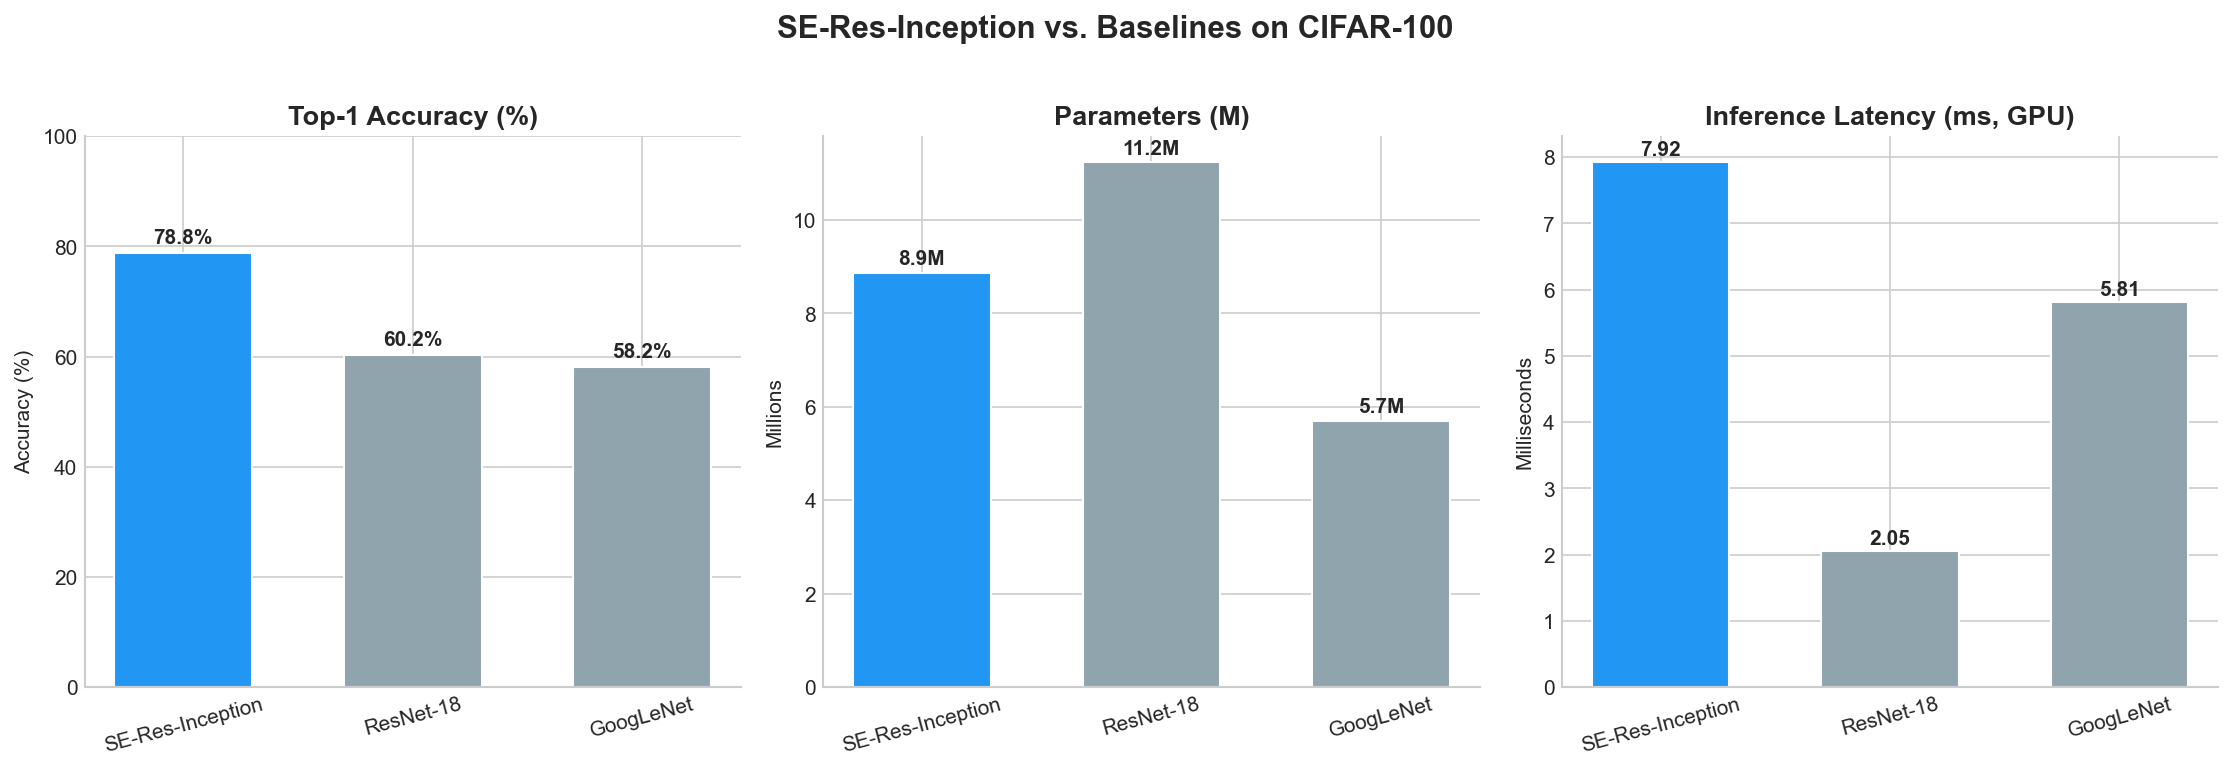

The data file committed next to this chart (first rows):
model, params_M, top1_acc, top5_acc, inference_ms_cpu, inference_ms_gpu
SE-Res-Inception, 8.86, 78.85, 95.15, 76.42, 7.92
ResNet-18, 11.23, 60.25, 83.32, 4.17, 2.05
GoogLeNet, 5.7, 58.17, 83.14, 4.94, 5.81
